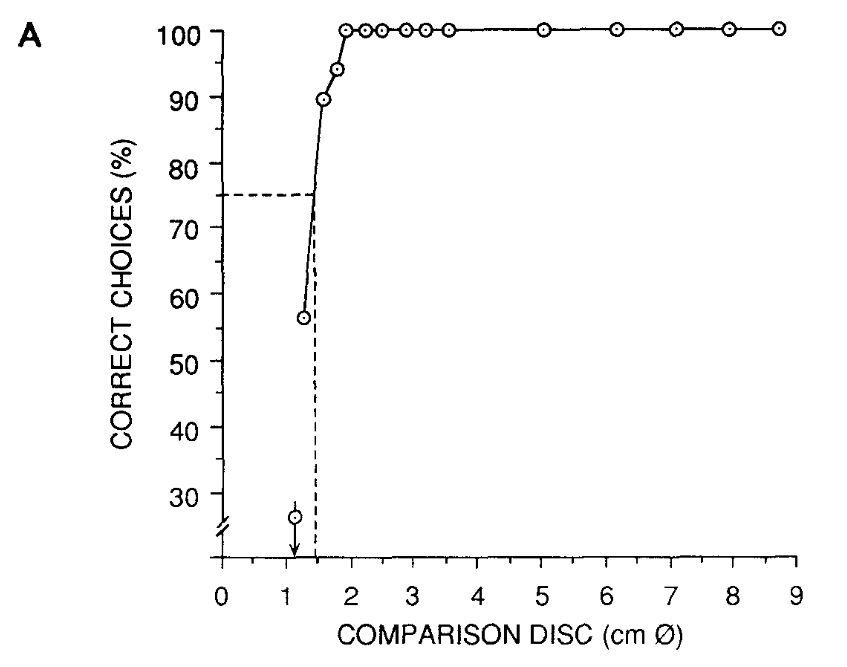

Source data for this figure (header and first rows):
Series 1:
1.288, 56.52
1.571, 89.85
1.791, 94.39
1.932, 100.3
2.23, 100.3
2.497, 100.3
2.874, 100.3
3.188, 100.3
3.534, 100.3
5.058, 100.3
6.173, 100.3
7.131, 100.5
7.932, 100.3
8.749, 100.5
